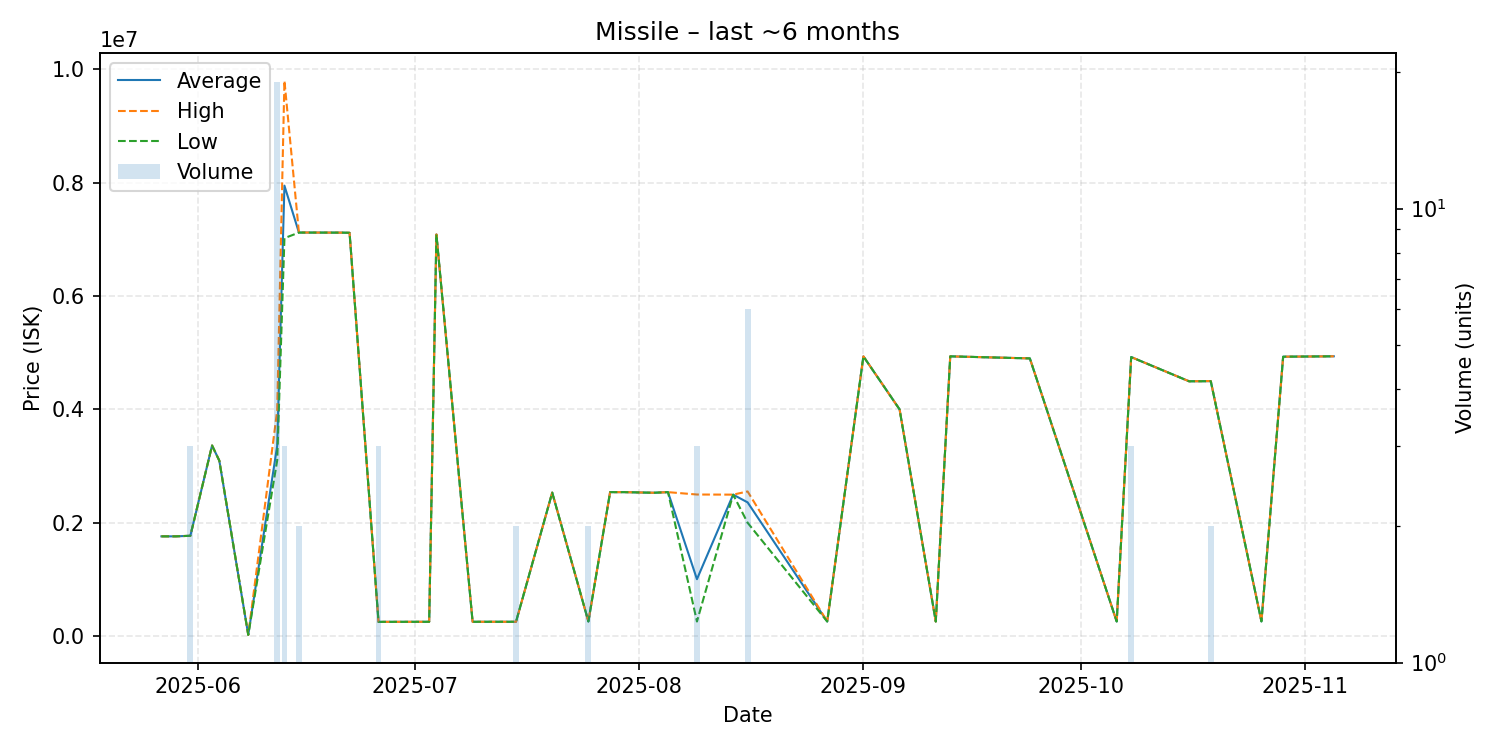

The data file committed next to this chart (first rows):
date, average, highest, lowest, order_count, volume
2025-05-27, 1760000, 1760000, 1760000, 1, 1
2025-05-29, 1760000, 1760000, 1760000, 1, 1
2025-05-31, 1770000, 1770000, 1770000, 1, 3
2025-06-03, 3363000, 3363000, 3363000, 1, 1
2025-06-04, 3096000, 3096000, 3096000, 1, 1
2025-06-08, 21350, 21350, 21350, 1, 1
2025-06-12, 3358684, 3983000, 3100000, 6, 19
2025-06-13, 7948000, 9800000, 7022000, 3, 3
2025-06-15, 7121000, 7122000, 7120000, 2, 2
2025-06-18, 7120000, 7120000, 7120000, 1, 1
2025-06-21, 7119000, 7119000, 7119000, 1, 1
2025-06-22, 7116000, 7116000, 7116000, 1, 1
2025-06-26, 251100, 251100, 251100, 1, 3
2025-07-03, 252200, 252200, 252200, 1, 1
2025-07-04, 7088000, 7088000, 7088000, 1, 1
2025-07-09, 252400, 252400, 252400, 1, 1
2025-07-14, 252500, 252500, 252500, 1, 1
2025-07-15, 252400, 252400, 252400, 2, 2
2025-07-20, 2532000, 2532000, 2532000, 1, 1
2025-07-25, 256750, 256800, 256700, 2, 2
2025-07-28, 2540000, 2540000, 2540000, 1, 1
2025-07-30, 2540000, 2540000, 2540000, 1, 1
2025-08-03, 2529000, 2529000, 2529000, 1, 1
2025-08-05, 2540000, 2540000, 2540000, 1, 1
2025-08-09, 1003933, 2498000, 256900, 2, 3
2025-08-14, 2496000, 2496000, 2496000, 1, 1
2025-08-16, 2359667, 2552000, 2000000, 5, 6
2025-08-27, 257000, 257000, 257000, 1, 1
2025-09-01, 4936000, 4936000, 4936000, 1, 1
2025-09-06, 4000000, 4000000, 4000000, 1, 1
2025-09-11, 257000, 257000, 257000, 1, 1
2025-09-13, 4936000, 4936000, 4936000, 1, 1
2025-09-24, 4900000, 4900000, 4900000, 1, 1
2025-10-06, 257000, 257000, 257000, 1, 1
2025-10-08, 4923667, 4924000, 4923000, 2, 3
2025-10-16, 4496000, 4496000, 4496000, 1, 1
2025-10-19, 4498500, 4500000, 4497000, 2, 2
2025-10-26, 258800, 258800, 258800, 1, 1
2025-10-29, 4930000, 4930000, 4930000, 1, 1
2025-11-02, 4934000, 4934000, 4934000, 1, 1
2025-11-05, 4937000, 4937000, 4937000, 1, 1
